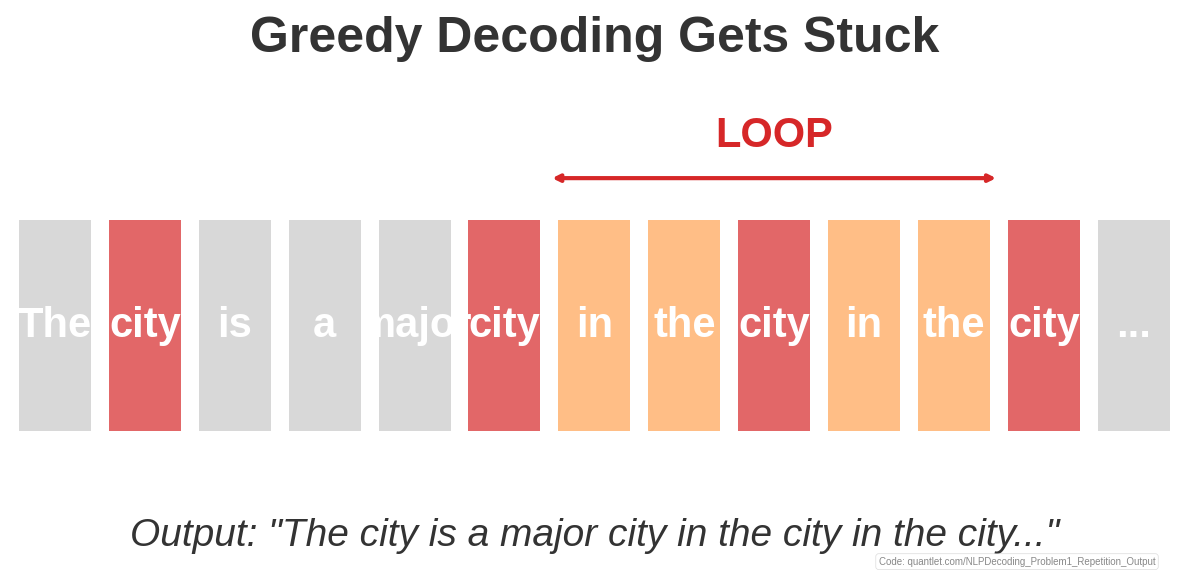

Write Python code to recreate this figure.
"""
Problem 1 repetition output

Generated chart: problem1_repetition_output_bsc.pdf
Part of Week 9: NLP Decoding Strategies
"""

import matplotlib
matplotlib.use('Agg')
import matplotlib.pyplot as plt
import matplotlib.patches as patches
from matplotlib.patches import FancyBboxPatch, Rectangle, Circle
import numpy as np
import seaborn as sns
try:
    from scipy import interpolate
except ImportError:
    pass  # Not all scripts need scipy

# BSc Discovery Color Scheme
COLOR_MAIN = '#333333'
COLOR_ACCENT = '#3333B2'
COLOR_LAVENDER = '#ADADC0'
COLOR_LAVENDER2 = '#C1C1E8'
COLOR_BLUE = '#0066CC'
COLOR_GRAY = '#7F7F7F'
COLOR_LIGHT = '#F0F0F0'
COLOR_RED = '#D62728'
COLOR_GREEN = '#2CA02C'
COLOR_ORANGE = '#FF7F0E'

plt.style.use('seaborn-v0_8-whitegrid')

FONTSIZE_TITLE = 36
FONTSIZE_LABEL = 30
FONTSIZE_TICK = 28
FONTSIZE_ANNOTATION = 28
FONTSIZE_LEGEND = 26
FONTSIZE_TEXT = 30
FONTSIZE_SMALL = 24

def set_minimalist_style(ax):
    """Apply minimalist styling"""
    ax.spines['top'].set_visible(False)
    ax.spines['right'].set_visible(False)
    ax.spines['left'].set_color(COLOR_ACCENT)
    ax.spines['bottom'].set_color(COLOR_ACCENT)
    ax.spines['left'].set_linewidth(2)
    ax.spines['bottom'].set_linewidth(2)
    ax.tick_params(colors=COLOR_MAIN, which='both', labelsize=FONTSIZE_TICK, width=2, length=6)
    ax.grid(True, alpha=0.25, linestyle='--', linewidth=3, color=COLOR_LAVENDER)
    ax.set_facecolor('white')


def generate_problem1_repetition():
    """Problem 1: Repetition loops with full output text"""
    fig, ax = plt.subplots(figsize=(12, 6))

    # Main output text box
    output_text = "The city is a major city in the city in the city..."

    # Create visual representation of repetition
    words = ["The", "city", "is", "a", "major", "city", "in", "the", "city", "in", "the", "city", "..."]
    x_positions = np.arange(len(words))

    # Highlight repeated phrase
    for i in range(len(words)):
        if words[i] == "city":
            ax.bar(i, 1, color=COLOR_RED, alpha=0.7, width=0.8)
        elif words[i] in ["in", "the"]:
            ax.bar(i, 1, color=COLOR_ORANGE, alpha=0.5, width=0.8)
        else:
            ax.bar(i, 1, color=COLOR_GRAY, alpha=0.3, width=0.8)

    # Add word labels
    for i, word in enumerate(words):
        ax.text(i, 0.5, word, ha='center', va='center',
                fontsize=FONTSIZE_TEXT, weight='bold', color='white')

    # Add loop indicator arrows
    ax.annotate('', xy=(10.5, 1.2), xytext=(5.5, 1.2),
                arrowprops=dict(arrowstyle='<->', lw=3, color=COLOR_RED))
    ax.text(8, 1.35, 'LOOP', ha='center', fontsize=FONTSIZE_LABEL,
            weight='bold', color=COLOR_RED)

    # Add full output text at bottom
    ax.text(6, -0.5, f'Output: "{output_text}"', ha='center', va='center',
            fontsize=FONTSIZE_ANNOTATION, style='italic', color=COLOR_MAIN)

    # Add problem label
    ax.text(6, 1.8, 'Greedy Decoding Gets Stuck', ha='center',
            fontsize=FONTSIZE_TITLE, weight='bold', color=COLOR_MAIN)

    ax.set_xlim(-0.5, len(words) - 0.5)
    ax.set_ylim(-0.7, 2)
    ax.axis('off')

    plt.tight_layout()
    # Add QuantLet attribution
    ax.text(0.98, 0.02, 'Code: quantlet.com/NLPDecoding_Problem1_Repetition_Output',
            transform=ax.transAxes,
            ha='right', va='bottom',
            fontsize=7, color='#888888',
            bbox=dict(boxstyle='round,pad=0.3', facecolor='white',
                      edgecolor='#CCCCCC', alpha=0.7, linewidth=0.5))
    plt.savefig('./problem1_repetition_output_bsc.pdf', dpi=300, bbox_inches='tight')
    plt.close()
    print("[CREATED] problem1_repetition_output_bsc.pdf")

if __name__ == "__main__":
    generate_problem1_repetition()
    print(f"Generated problem1_repetition_output_bsc.pdf")
